The GitHub repository Monster-IA-Team/Monster-IA-Backend contains a labelled image folder "data" with 13 categories: basic, Full Throttle, Juiced Mango Loco, Juiced Monarch, The Doctor, Ultra Blue, Ultra Fiesta Mango, Ultra Gold, Ultra Peachy Keen, Ultra Red, Ultra Rosa, Ultra Violet, Ultra Watermelon. Examples follow, each with its label.

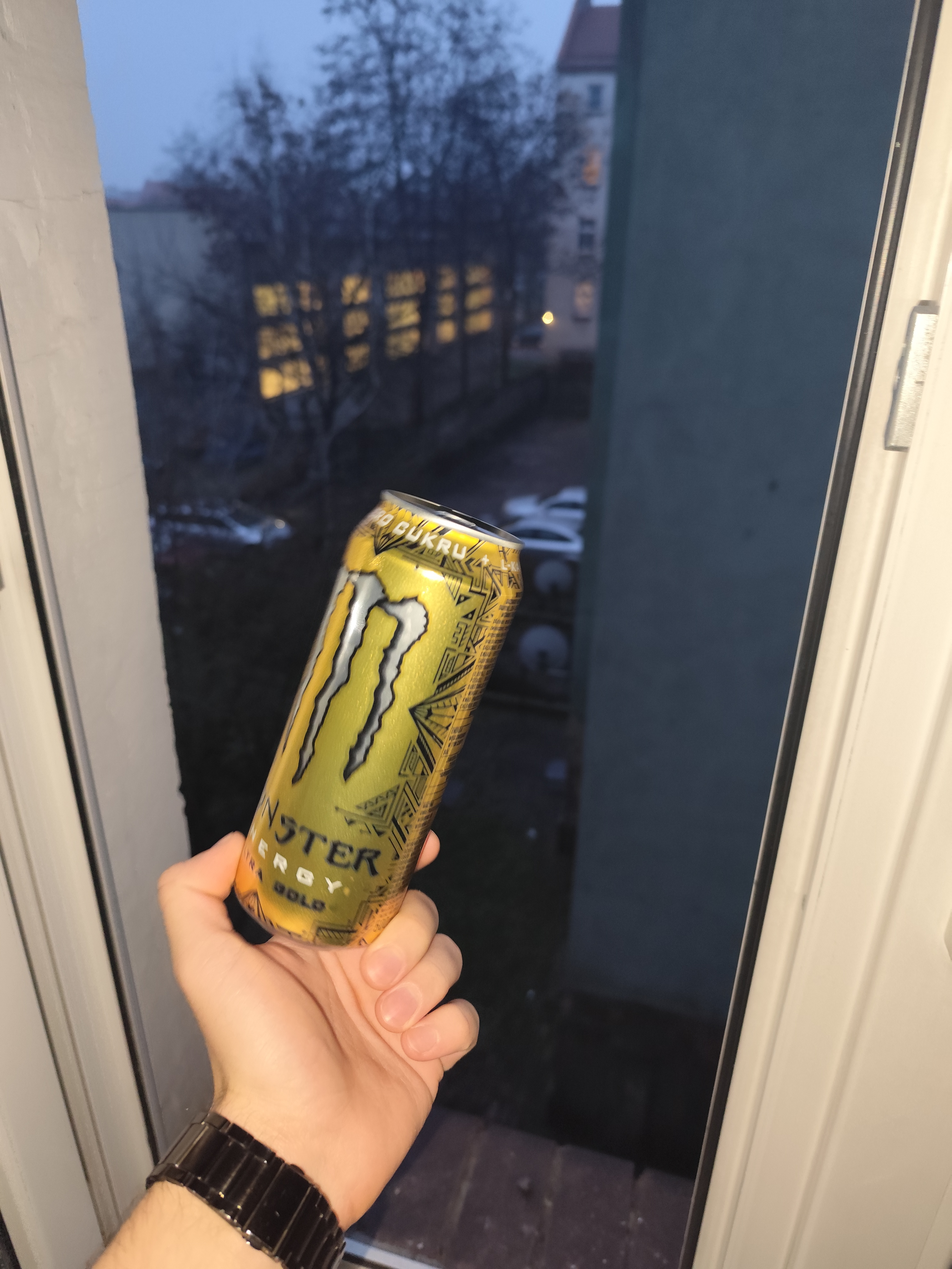
Label: Ultra Gold

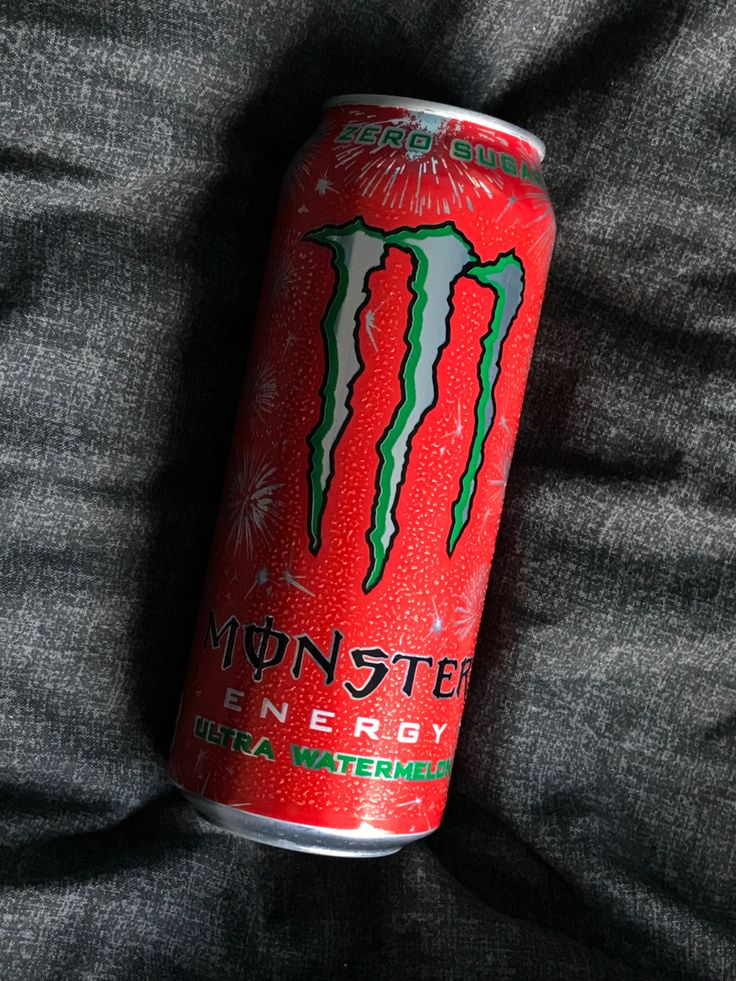
Label: Ultra Red

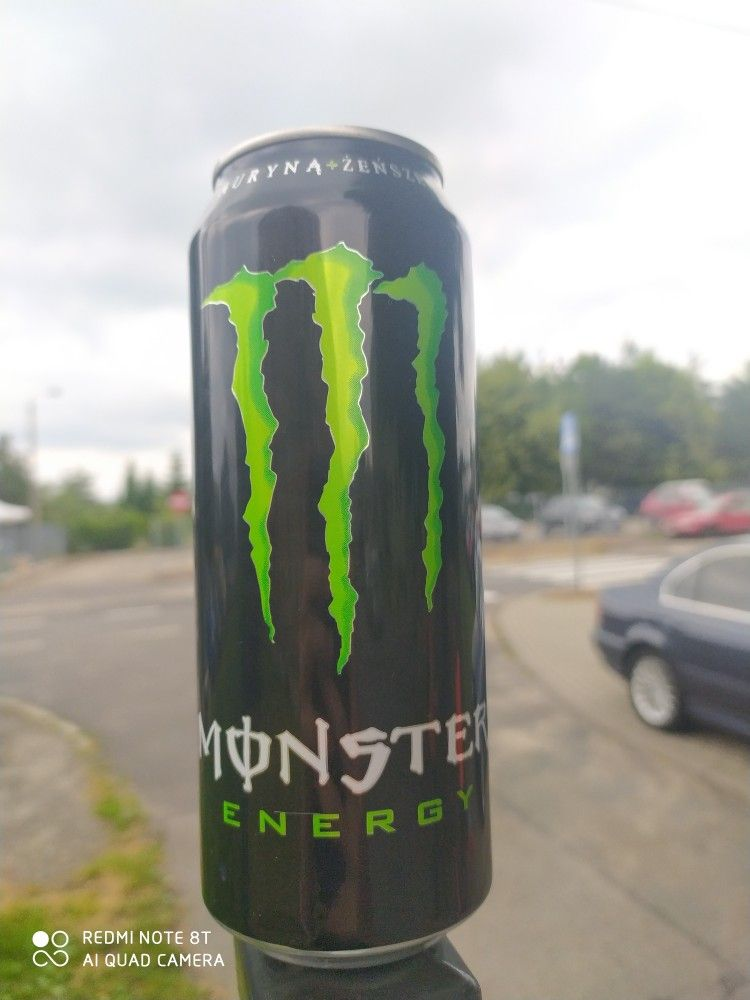
Label: basic

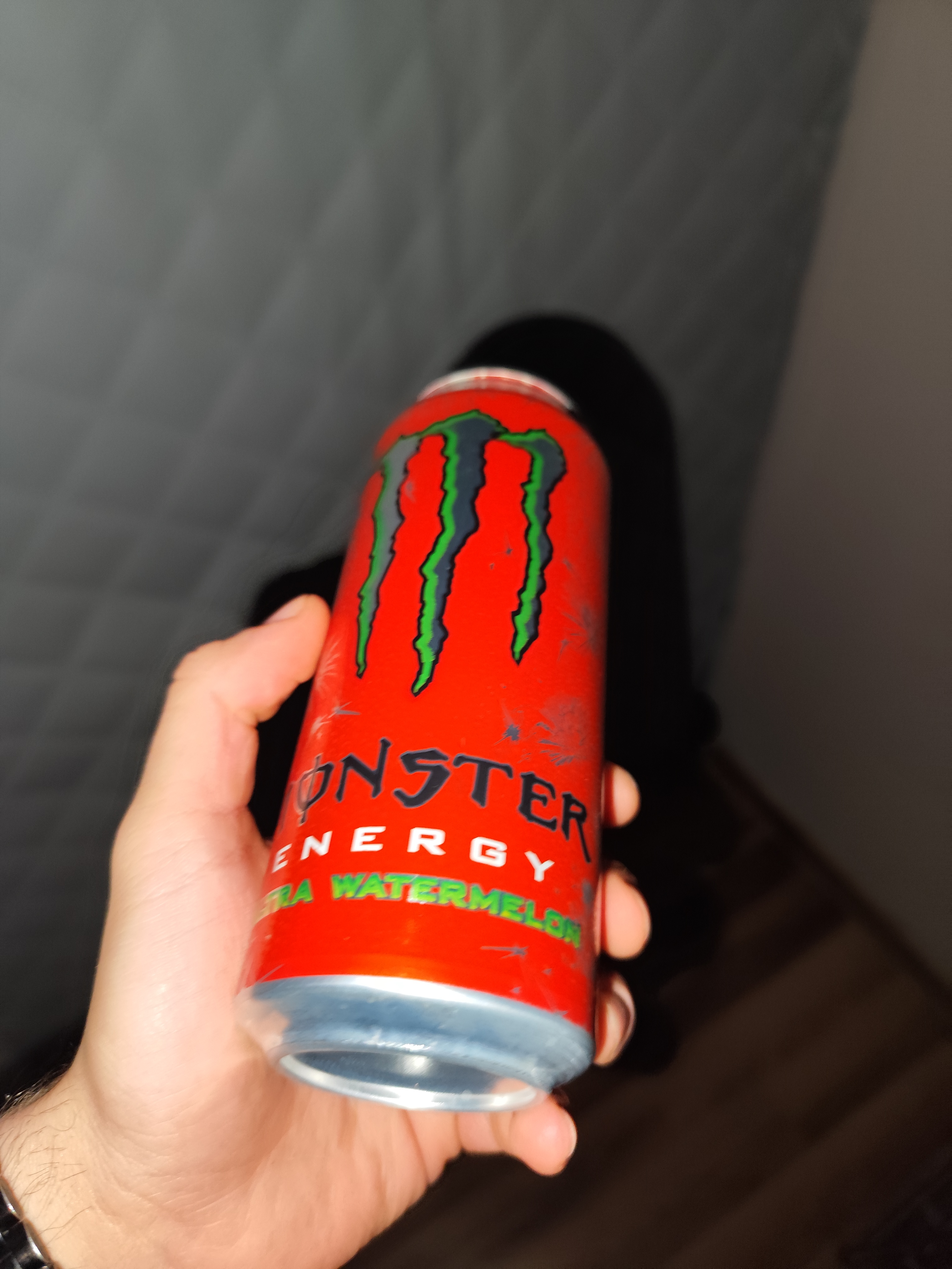
Label: Ultra Watermelon

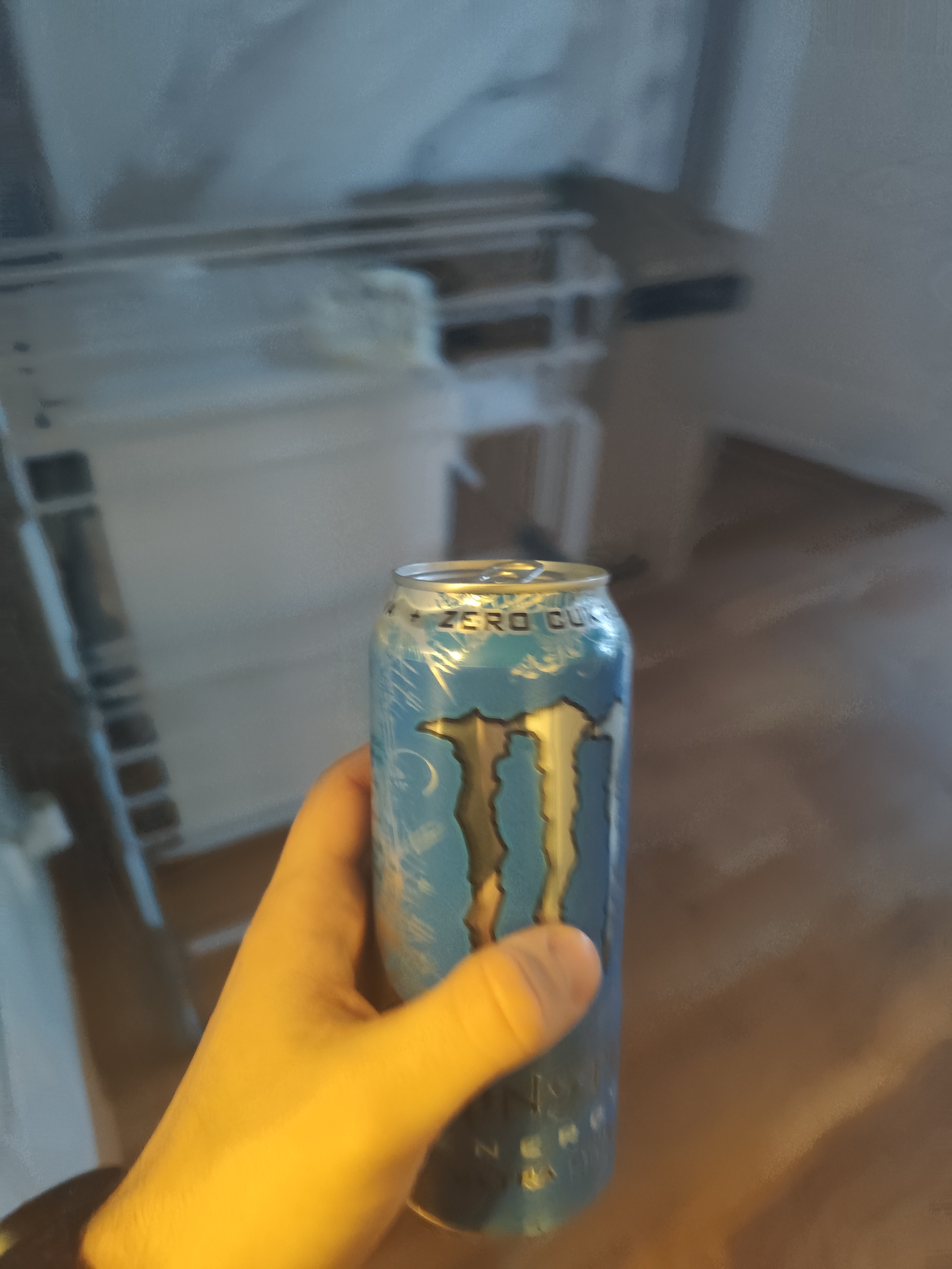
Label: Ultra Blue

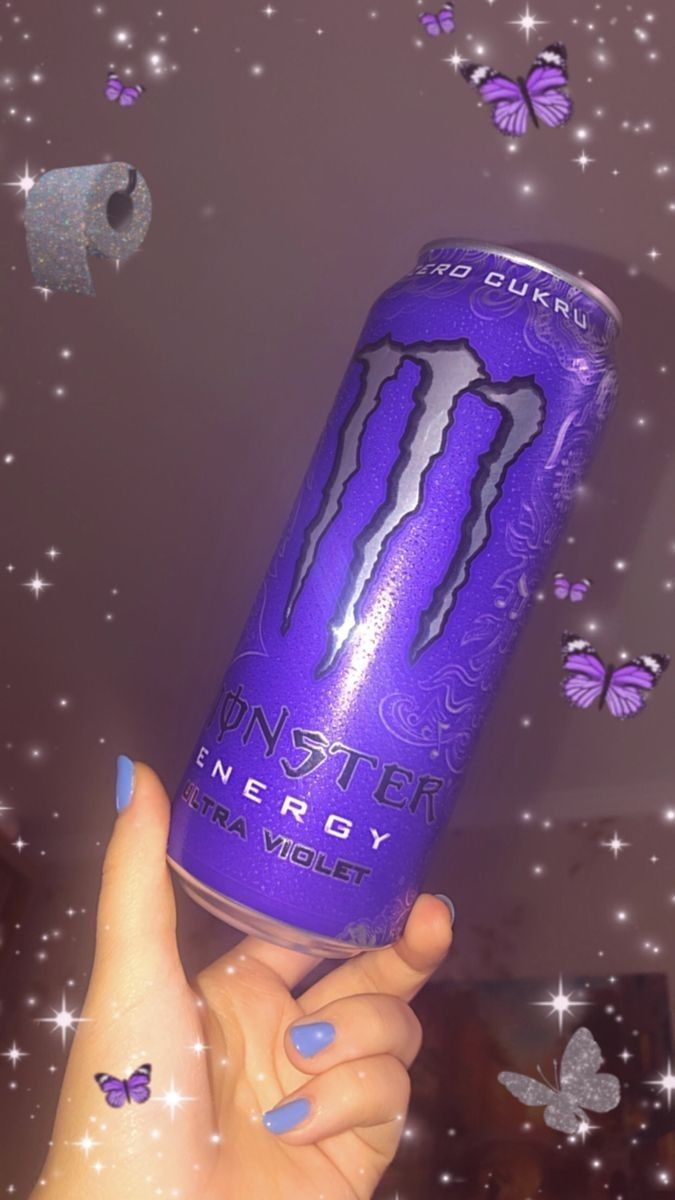
Label: Ultra Violet
